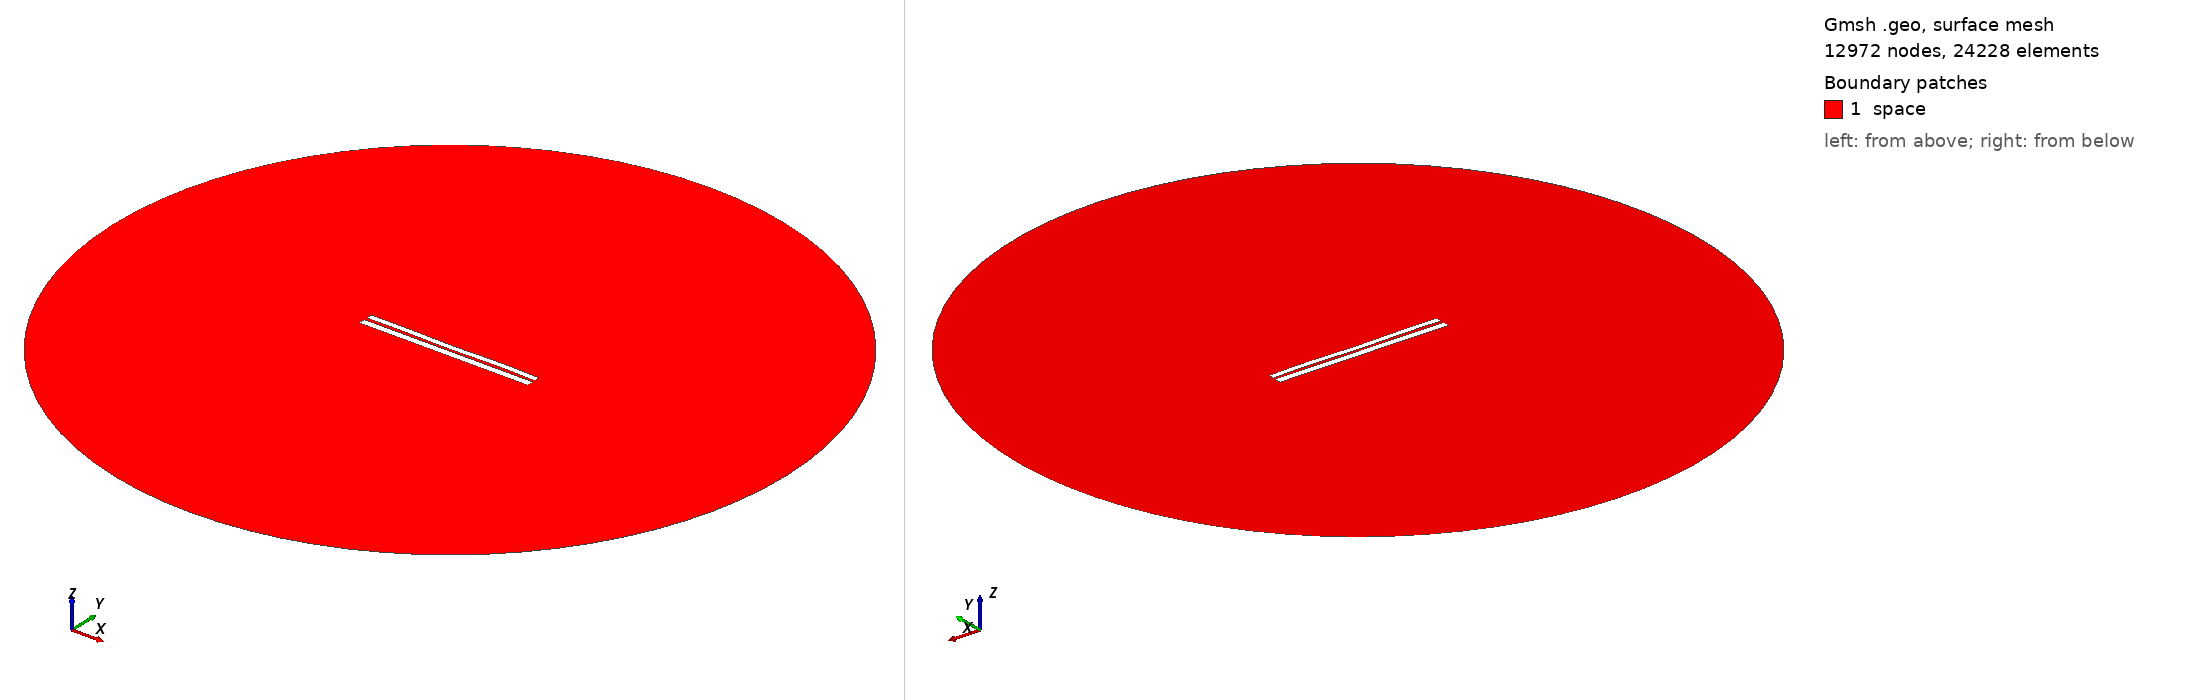

Gmsh geometry script, surface-meshed: 12972 nodes, 24228 surface elements. Boundary patches (legend numbers): 1 space. Left view from above one corner, right view from below the opposite corner. Legend entries are the model's physical surfaces. The drawing asked Gmsh for element sizes between 1% and 20% of the model's largest extent; the script's own settings can give other sizes.

=== 6285.geo (drawn) ===
//---------------------------------------
// Geometry kernel
//---------------------------------------

SetFactory("OpenCASCADE");



//---------------------------------------
// Parameters of the geometry
//---------------------------------------

// Overetch of the upper plate
overetch = 0.25;

// Distance between the plates
distance = 1.5;

// Discretization over the x axis (for the deformation)
nx = 50; 

// Length of the plate
L = 100 - overetch; 

// Number of modes
n = 4; 

// 1st mode coefficient
coeff(1) = -0.15;
beta(1) = 0.596864 * 3.1415926535 / L;

// 2nd mode coefficient
coeff(2) = -0.075;
beta(2) = 1.49418 * 3.1415926535 / L;

// 3rd mode coefficient
coeff(3) = -0.075;
beta(3) = 2.50025 * 3.1415926535 / L;

// 4th mode coefficient
coeff(4) = 0.15;
beta(4) = 3.49999 * 3.1415926535 / L;



//---------------------------------------
// Upper plate (deformed rectangle)
//---------------------------------------

// Coordiantes of the upper plate
xmin = -50;
xmax = 50 - overetch;

// Height of the upper plate
yheight = 4 - 2 * overetch;

// Indexes of the points
UpperID[] = {};
LowerID[] = {};
LeftID[] = {};
RightID[] = {};

// Point index
p = 1;

// Horizontal edges
For i In {1:nx}
    x = xmin + (i-1)*(xmax - xmin)/(nx-1);

    y_bottom = distance / 2 + overetch;
    For j In {1:n}
        C = (Cosh(beta(j)*L) + Cos(beta(j)*L)) / (Sinh(beta(j)*L) + Sin(beta(j)*L));
        y_bottom  = y_bottom + coeff(j) * (Cosh(beta(j)*(x+50)) - Cos(beta(j)*(x+50)) - C * (Sinh(beta(j)*(x+50)) - Sin(beta(j)*(x+50))));
    EndFor

    y_top = y_bottom + yheight;

    Point(p) = {x, y_top, 0, 1.0};
    UpperID[i] = p;
    p = p + 1;

    Point(p) = {x, y_bottom, 0, 1.0};
    LowerID[i] = p;
    p = p + 1;
EndFor

// Create point lists
UpperPts[] = {}; LowerPts[] = {};
For i In {1:nx}
  UpperPts[] += {UpperID[i]};
  LowerPts[] += {LowerID[i]};
EndFor

// Build splines
Spline(1) = {UpperPts[]};
Spline(2) = {LowerPts[]};
Line(3) = {LowerPts[nx-1], UpperPts[nx-1]};
Line(4) = {LowerPts[0], UpperPts[0]};

// Build the plane surface
Curve Loop(1) = {2, 3, -1, -4};
Plane Surface(1) = {1};



//---------------------------------------
// Lower plate (rectangle)
//---------------------------------------

// Vertices
Point(1001) = {-50, -1, 0, 1.0};
Point(1002) = { 50, -1, 0, 1.0};
Point(1003) = { 50,  -5, 0, 1.0};
Point(1004) = {-50,  -5, 0, 1.0};

// Edges
Line(5) = {1001, 1002};
Line(6) = {1002, 1003};
Line(7) = {1003, 1004};
Line(8) = {1004, 1001};

// Plane surface
Line Loop(2) = {5, 6, 7, 8};
Plane Surface(2) = {2}; 



//---------------------------------------
// Outer (fictious) boundary
//---------------------------------------

// Points
Point(1005) = {0, 0, 0};       // Center
Point(1006) = {200, 0, 0};     // Start point
Point(1007) = {0, 200, 0};     // 90 degrees
Point(1008) = {-200, 0, 0};    // 180 degrees
Point(1009) = {0, -200, 0};    // 270 degrees

// Circle arcs (each needs start, center, end)
Circle(9) = {1006, 1005, 1007};
Circle(10) = {1007, 1005, 1008};
Circle(11) = {1008, 1005, 1009};
Circle(12) = {1009, 1005, 1006};

// Plane surface for the entire domain
Curve Loop(3) = {9, 10, 11, 12};
Surface(3) = {3};

// Subtract the plates from the whole domain to obtain the actual domain where we want to solve the equations
BooleanDifference{ Surface{3}; Delete; }{ Surface{1}; Surface{2}; Delete; }




//---------------------------------------
// Transfinite Lines/Curves
//---------------------------------------

// Set the number of points on the boundaries
r = 7;

// Plates
Transfinite Curve {1, 2} = 50*r Using Progression 1;
Transfinite Curve {3, 4} = 2*r Using Progression 1;
Transfinite Line {5, 7} = 50*r Using Progression 1;
Transfinite Line {6, 8} = 2*r Using Progression 1;

// Outer boundary
Transfinite Line {9, 10, 11, 12} = 20 Using Progression 1;



//---------------------------------------
// Physical groups
//---------------------------------------                

// Physical curves (boundaries)
Physical Line("force_segment", 10) = {2};
Physical Line("upper_plate", 11) = {1, 3, 4};
Physical Line("lower_plate", 12) = {5, 6, 7, 8};
Physical Line("boundary", 20) = {9, 10, 11, 12};

// Physical Surfaces
Physical Surface("space", 30) = {3};



//---------------------------------------
// 6. Generate the Mesh
//---------------------------------------

// 2D mesh generation
Mesh 2;
